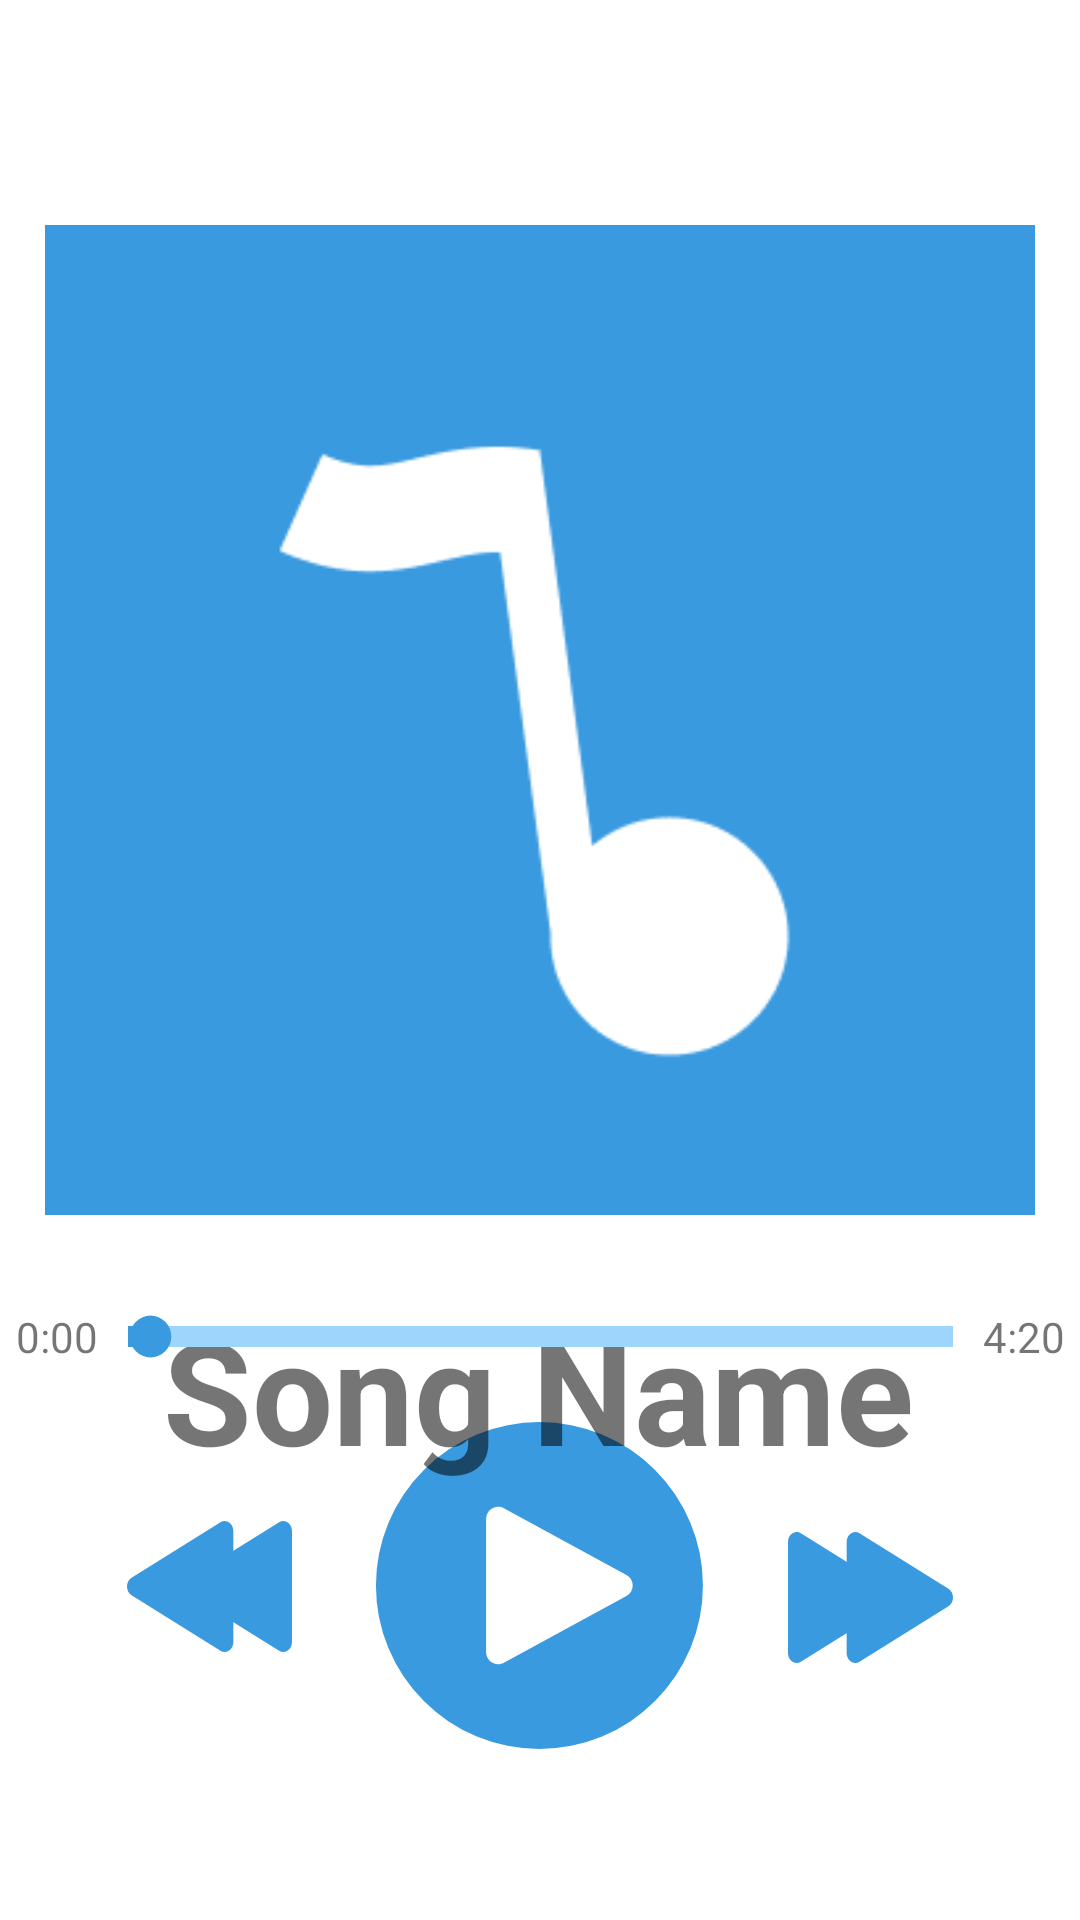

This screen was rendered from an Android layout file. Write that file and the resources it references.
<!-- AndroidManifest.xml: application theme Theme.GrooveMood -->
<!-- res/layout/activity_music_screen.xml -->
<?xml version="1.0" encoding="utf-8"?>
<LinearLayout xmlns:android="http://schemas.android.com/apk/res/android"
    xmlns:app="http://schemas.android.com/apk/res-auto"
    xmlns:tools="http://schemas.android.com/tools"
    android:layout_width="match_parent"
    android:layout_height="match_parent"
    android:orientation="vertical"
    tools:context=".MusicScreen">

<androidx.constraintlayout.widget.ConstraintLayout
    android:id="@+id/constraintLayout"
    android:layout_width="match_parent"
    android:layout_height="match_parent"
    android:backgroundTint="@android:color/white"
    tools:context=".MusicScreen">

    <ImageButton
        android:id="@+id/imageButton3"
        android:layout_width="78dp"
        android:layout_height="wrap_content"
        android:layout_marginStart="41dp"
        android:layout_marginBottom="78dp"
        android:backgroundTint="@android:color/white"
        app:layout_constraintBottom_toBottomOf="parent"
        app:layout_constraintEnd_toStartOf="@+id/imageButton4"
        app:layout_constraintHorizontal_chainStyle="spread"
        app:layout_constraintStart_toStartOf="parent"
        app:srcCompat="@drawable/ic_blue_restart_song" />

    <ImageButton
        android:id="@+id/imageButton"
        android:layout_width="79dp"
        android:layout_height="58dp"
        android:layout_marginEnd="41dp"
        android:layout_marginBottom="78dp"
        android:background="@android:color/white"
        app:layout_constraintBottom_toBottomOf="parent"
        app:layout_constraintEnd_toEndOf="parent"
        app:layout_constraintStart_toEndOf="@+id/imageButton4"
        app:srcCompat="@drawable/ic_blue_next_song" />

    <ImageButton
        android:id="@+id/imageButton4"
        android:layout_width="wrap_content"
        android:layout_height="119dp"
        android:layout_marginBottom="48dp"
        android:backgroundTint="@android:color/white"
        app:layout_constraintBottom_toBottomOf="parent"
        app:layout_constraintEnd_toStartOf="@+id/imageButton"
        app:layout_constraintStart_toEndOf="@+id/imageButton3"
        app:srcCompat="@drawable/ic_play_button_large" />

    <TextView
        android:id="@+id/textView2"
        android:layout_width="wrap_content"
        android:layout_height="wrap_content"
        android:layout_marginStart="80dp"
        android:layout_marginTop="26dp"
        android:layout_marginEnd="81dp"
        android:text="Song Name"
        android:textSize="48sp"
        android:textStyle="bold"
        app:layout_constraintEnd_toEndOf="parent"
        app:layout_constraintStart_toStartOf="parent"
        app:layout_constraintTop_toBottomOf="@+id/imageView5" />

    <ImageView
        android:id="@+id/imageView5"
        android:layout_width="0dp"
        android:layout_height="330dp"
        android:layout_marginTop="26dp"
        android:layout_marginBottom="26dp"
        app:layout_constraintBottom_toTopOf="@+id/textView2"
        app:layout_constraintEnd_toEndOf="parent"
        app:layout_constraintHorizontal_bias="1.0"
        app:layout_constraintStart_toStartOf="parent"
        app:layout_constraintTop_toBottomOf="@+id/imageButton5"
        app:layout_constraintVertical_bias="0.0"
        app:srcCompat="@drawable/song_image" />

    <ImageButton
        android:id="@+id/imageButton5"
        android:layout_width="39dp"
        android:layout_height="34dp"
        android:layout_marginStart="18dp"
        android:layout_marginTop="15dp"
        android:layout_marginEnd="354dp"
        android:backgroundTint="@android:color/white"
        android:onClick="closeSongOverlay"
        app:layout_constraintEnd_toEndOf="parent"
        app:layout_constraintStart_toStartOf="parent"
        app:layout_constraintTop_toTopOf="parent"
        app:srcCompat="@drawable/down_button" />

    <View
        android:id="@+id/barBackGround"
        android:layout_width="275dp"
        android:layout_height="7dp"
        android:layout_marginBottom="24dp"
        android:background="@color/alt_blue"
        android:text="Button"
        app:layout_constraintBottom_toTopOf="@+id/imageButton4"
        app:layout_constraintEnd_toEndOf="parent"
        app:layout_constraintHorizontal_bias="0.5"
        app:layout_constraintStart_toStartOf="parent" />

    <View
        android:id="@+id/barForeGround"
        android:layout_width="0dp"
        android:layout_height="7dp"
        android:background="@color/main_blue"
        android:text="Button"
        app:layout_constraintBottom_toBottomOf="@+id/barBackGround"
        app:layout_constraintEnd_toEndOf="@+id/progress_circle"
        android:layout_marginEnd="7.5dp"
        app:layout_constraintStart_toStartOf="@+id/barBackGround"
        app:layout_constraintTop_toTopOf="@+id/barBackGround" />

    <ImageView
        android:id="@+id/progress_circle"
        android:layout_width="15dp"
        android:layout_height="15dp"
        app:layout_constraintBottom_toBottomOf="@+id/barBackGround"
        app:layout_constraintEnd_toEndOf="@+id/barBackGround"
        app:layout_constraintHorizontal_bias="0.0"
        app:layout_constraintStart_toStartOf="@+id/barBackGround"
        app:layout_constraintTop_toTopOf="@+id/barBackGround"
        app:srcCompat="@drawable/progress_circle" />

    <TextView
        android:id="@+id/songLength"
        android:layout_width="wrap_content"
        android:layout_height="wrap_content"
        android:text="4:20"
        android:layout_marginStart="10dp"
        app:layout_constraintBottom_toBottomOf="@+id/barBackGround"
        app:layout_constraintStart_toEndOf="@+id/barBackGround"
        app:layout_constraintTop_toTopOf="@+id/barBackGround" />

    <TextView
        android:id="@+id/progressTime"
        android:layout_width="wrap_content"
        android:layout_height="wrap_content"
        android:text="0:00"
        android:layout_marginEnd="10dp"
        app:layout_constraintBottom_toBottomOf="@+id/barBackGround"
        app:layout_constraintEnd_toStartOf="@+id/barBackGround"
        app:layout_constraintTop_toTopOf="@+id/barBackGround" />


</androidx.constraintlayout.widget.ConstraintLayout>

    <ScrollView
        android:id="@+id/scrollView"
        android:layout_width="match_parent"
        android:layout_height="0dp"
        android:layout_weight="1">
        <LinearLayout
            android:id="@+id/musicContainer"
            android:layout_width="match_parent"
            android:layout_height="match_parent"
            android:orientation="vertical"></LinearLayout>
    </ScrollView>

</LinearLayout>
<!-- resources referenced by this layout -->
<resources>
  <color name="alt_blue">#FF9ED5FD</color>
  <color name="main_blue">#FF399AE0</color>
  <!-- drawable down_button: png bitmap (drawable-v24, 520 bytes) -->
  <!-- drawable ic_blue_next_song (drawable) -->
  <vector xmlns:android="http://schemas.android.com/apk/res/android"
      android:width="55dp"
      android:height="45dp"
      android:viewportWidth="35"
      android:viewportHeight="25">
      <path
          android:pathData="M34.0371,10.5144C35.321,11.2144 35.321,13.0578 34.0371,13.7578L15.1727,24.0442C13.9418,24.7153 12.4412,23.8244 12.4412,22.4224L12.4412,1.8498C12.4412,0.4478 13.9418,-0.4431 15.1727,0.228L34.0371,10.5144Z"
          android:fillColor="#399AE0"/>
      <path
          android:pathData="M21.5959,10.5144C22.8797,11.2144 22.8797,13.0578 21.5959,13.7578L2.7315,24.0442C1.5006,24.7153 0,23.8244 0,22.4224V1.8498C0,0.4478 1.5006,-0.4431 2.7315,0.228L21.5959,10.5144Z"
          android:fillColor="#399AE0"/>
  </vector>
  <!-- drawable ic_blue_restart_song (drawable) -->
  <vector xmlns:android="http://schemas.android.com/apk/res/android"
      android:width="55dp"
      android:height="45dp"
      android:viewportWidth="35"
      android:viewportHeight="25">
      <path
          android:pathData="M0.9629,13.7578C-0.321,13.0578 -0.321,11.2144 0.9629,10.5143L19.8273,0.228C21.0582,-0.4431 22.5588,0.4478 22.5588,1.8498V22.4224C22.5588,23.8244 21.0582,24.7153 19.8273,24.0441L0.9629,13.7578Z"
          android:fillColor="#399AE0"/>
      <path
          android:pathData="M13.4041,13.7578C12.1203,13.0578 12.1203,11.2144 13.4041,10.5143L32.2685,0.228C33.4994,-0.4431 35,0.4478 35,1.8498V22.4224C35,23.8244 33.4994,24.7153 32.2685,24.0441L13.4041,13.7578Z"
          android:fillColor="#399AE0"/>
  </vector>
  <!-- drawable ic_play_button_large (drawable) -->
  <vector xmlns:android="http://schemas.android.com/apk/res/android"
      android:width="118dp"
      android:height="117dp"
      android:viewportWidth="118"
      android:viewportHeight="117">
      <group
          android:translateY="0">
          <path
              android:pathData="M59.145,54.5m-54.5,0a54.5,54.5 0,1 1,109 0a54.5,54.5 0,1 1,-109 0"
              android:fillColor="@color/main_blue"/>
          <path
              android:pathData="M88.145,50.988C90.925,52.504 90.925,56.496 88.145,58.012L47.295,80.287C44.629,81.74 41.38,79.811 41.38,76.775V32.225C41.38,29.189 44.629,27.26 47.295,28.713L88.145,50.988Z"
              android:fillColor="@color/white"/>
      </group>
  </vector>
  <!-- drawable progress_circle (drawable) -->
  <vector xmlns:android="http://schemas.android.com/apk/res/android"
      android:width="50dp"
      android:height="50dp"
      android:viewportWidth="118"
      android:viewportHeight="117">
    <group
        android:translateY="4">
    <path
        android:pathData="M59.145,54.5m-54.5,0a54.5,54.5 0,1 1,109 0a54.5,54.5 0,1 1,-109 0"
        android:fillColor="@color/main_blue"/>
    </group>
  </vector>
  <!-- drawable song_image: png bitmap (drawable-v24, 4443 bytes) -->
  <style name="Theme.GrooveMood" parent="Theme.MaterialComponents.DayNight.DarkActionBar">
          
          <item name="colorPrimary">@color/main_blue</item>
          <item name="colorOnPrimary">@color/white</item>
          
          <item name="colorSecondary">@color/alt_blue</item>
          <item name="colorOnSecondary">@color/white</item>
          
          <item name="android:statusBarColor" tools:targetApi="l">?attr/colorPrimary</item>
          
          <item name="android:popupMenuStyle">@style/PopUp</item>
          <item name="android:textAppearanceLargePopupMenu">@style/PopUpText</item>
      </style>
  <color name="white">#FFFFFFFF</color>
  <style name="PopUp" parent="@android:style/Widget.PopupMenu">
          <item name="android:popupBackground">@color/main_blue</item>
      </style>
  <style name="PopUpText" parent="@style/TextAppearance.AppCompat.Widget.PopupMenu.Large">
          <item name="android:textColor">@color/white</item>
          <item name="android:textSize">20dp</item>
      </style>
</resources>
